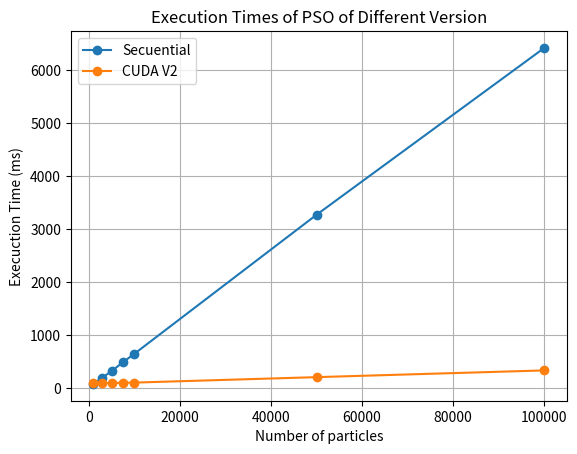

Write the Python code that produced this figure.
import matplotlib.pyplot as plt

particulas = [1000, 3000, 5000, 7500, 10000, 50000, 100000]
secuencial = [78, 198, 320, 488, 647, 3271, 6420]
paralelo_v0 = [535, 817, 1098, 1442, 1797, 12109, 24197]
paralelo_v1 = [157, 429, 696, 1029, 1361, 6734, 14205]
paralelo_v2 = [88, 93, 96, 100, 103, 206, 333]


fig, ax = plt.subplots()

# Graficar los datos
ax.plot(particulas, secuencial, label='Secuential', marker='o')
#ax.plot(particulas, paralelo_v0, label='CUDA V0', marker='o')
#ax.plot(particulas, paralelo_v1, label='CUDA V1', marker='o')
ax.plot(particulas, paralelo_v2, label='CUDA V2', marker='o')

# Añadir etiquetas y título
ax.set_xlabel('Number of particles')
ax.set_ylabel('Execuction Time (ms)')
ax.set_title('Execution Times of PSO of Different Version')
ax.legend()

ax.grid(True)
plt.show()
